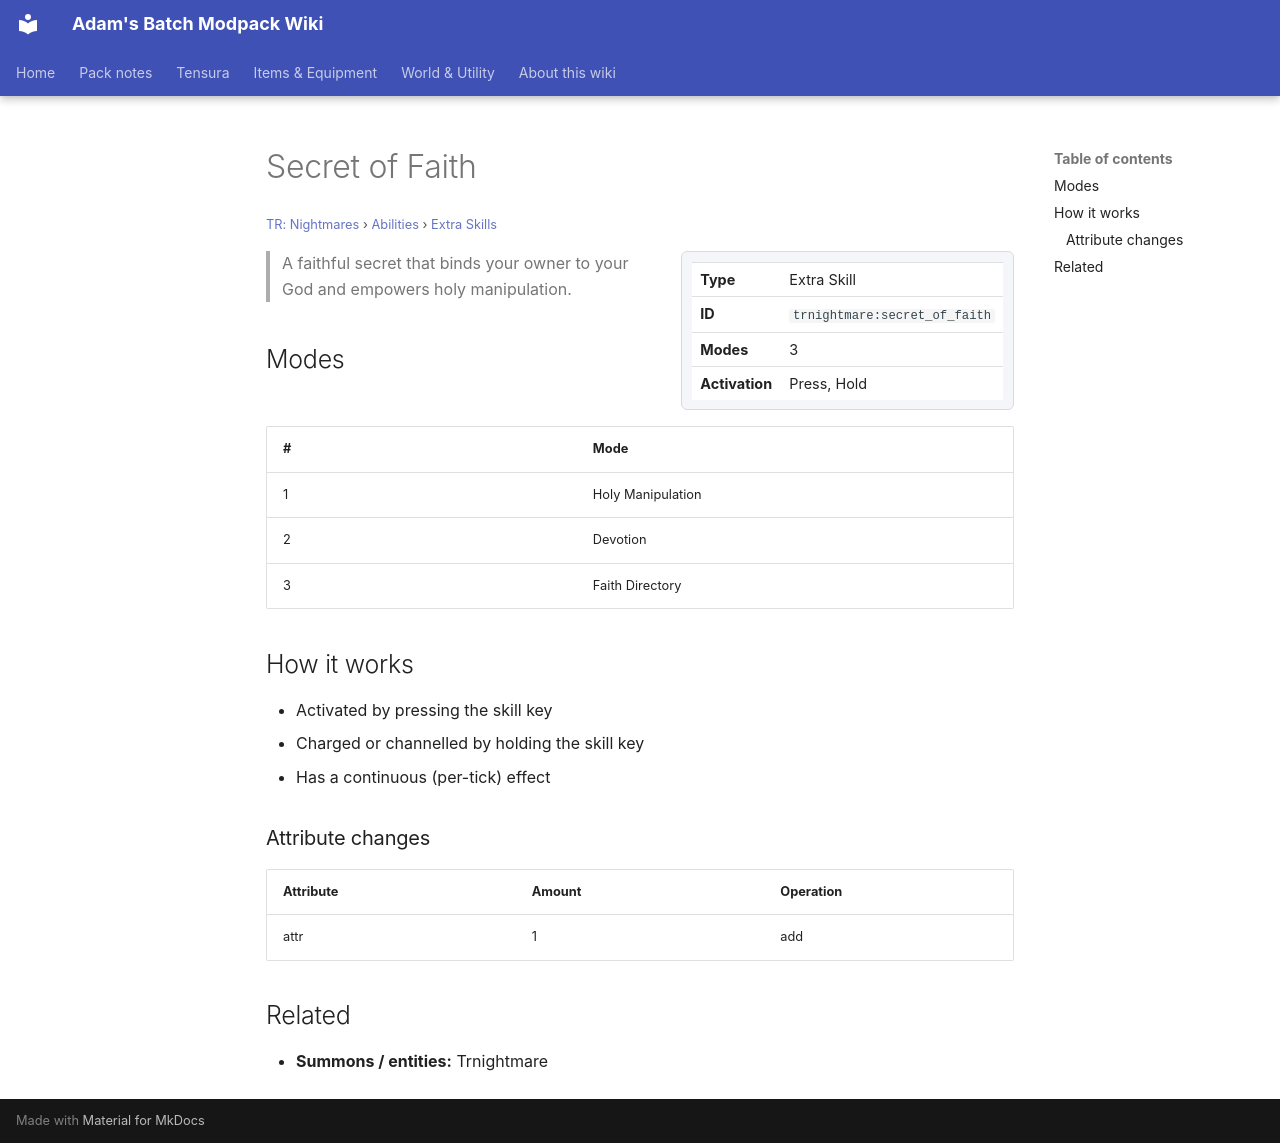

repository: Proteus-Nell/Adams-Batch-MC-Modpack-Wiki · page: tr-nightmares/abilities/extra-skills/secret-of-faith/index.html · generator: mkdocs

# Secret of Faith

<small>[TR: Nightmares](../../index.md) &rsaquo; [Abilities](../index.md) &rsaquo; [Extra Skills](index.md)</small>

<div class="infobox" markdown>

| | |
|---|---|
| **Type** | Extra Skill |
| **ID** | `trnightmare:secret_of_faith` |
| **Modes** | 3 |
| **Activation** | Press, Hold |

</div>

> A faithful secret that binds your owner to your God and empowers holy manipulation.

## Modes

| # | Mode |
|---|---|
| 1 | Holy Manipulation |
| 2 | Devotion |
| 3 | Faith Directory |

## How it works

- Activated by pressing the skill key
- Charged or channelled by holding the skill key
- Has a continuous (per-tick) effect

### Attribute changes

| Attribute | Amount | Operation |
|---|---|---|
| attr | 1 | add |

## Related

- **Summons / entities:** Trnightmare
